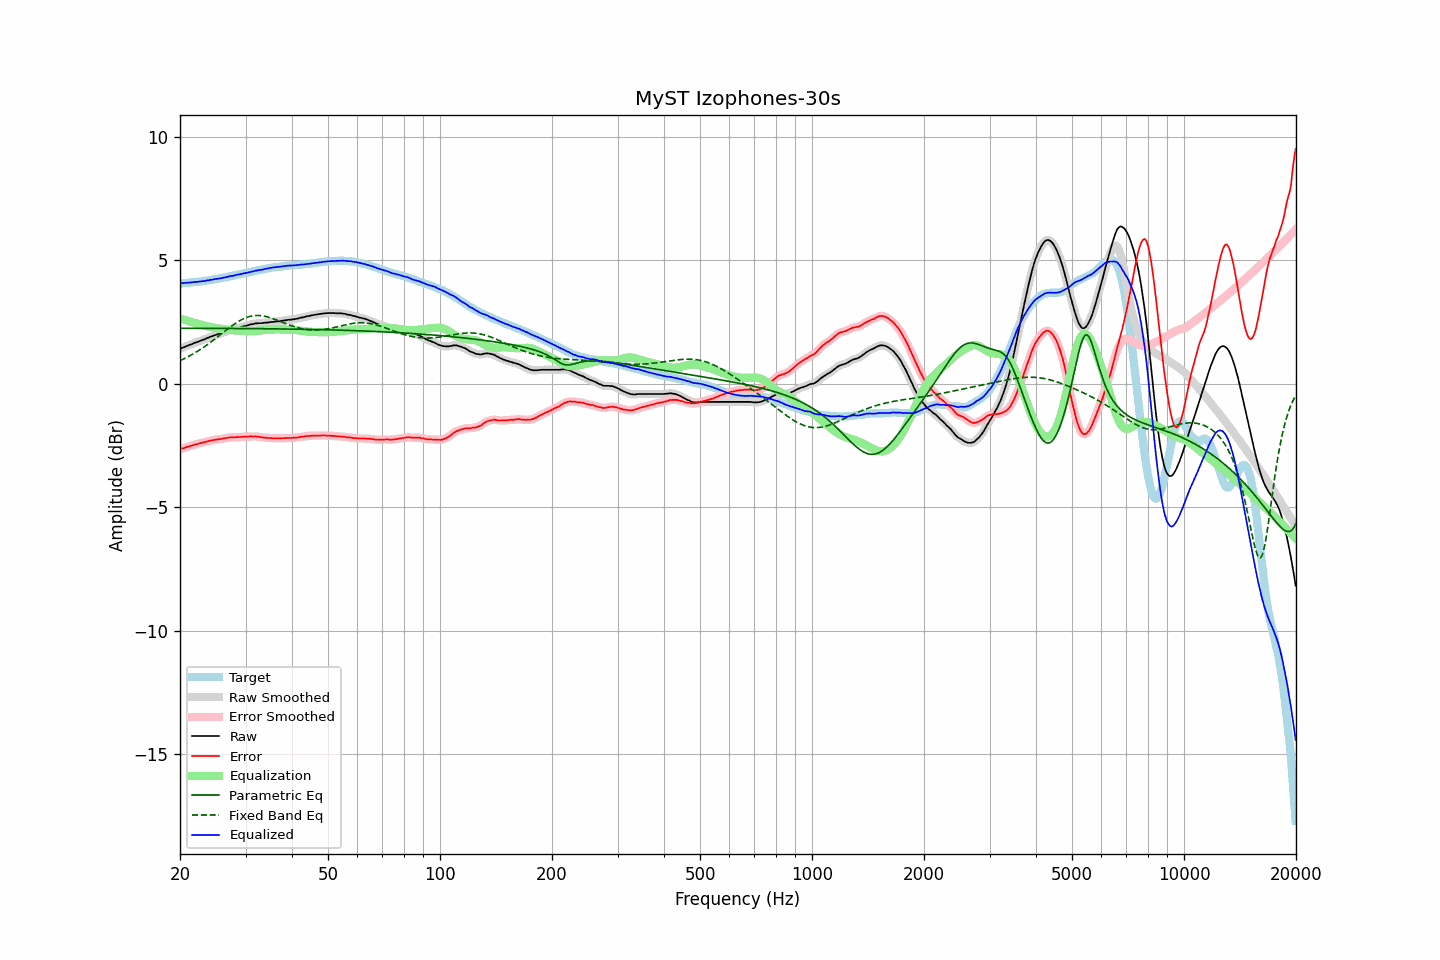

The data file committed next to this chart (first rows):
frequency, raw, error, smoothed, error_smoothed, equalization, parametric_eq, fixed_band_eq, equalized_raw, equalized_smoothed, target
20.00, 1.42, -2.65, 1.42, -2.65, 2.65, 2.25, 0.94, 4.07, 4.07, 4.07
20.20, 1.45, -2.62, 1.45, -2.63, 2.63, 2.25, 0.97, 4.08, 4.08, 4.07
20.40, 1.47, -2.61, 1.47, -2.61, 2.61, 2.25, 1.00, 4.08, 4.08, 4.08
20.61, 1.50, -2.59, 1.50, -2.59, 2.59, 2.25, 1.03, 4.09, 4.09, 4.09
20.81, 1.53, -2.56, 1.53, -2.57, 2.57, 2.25, 1.07, 4.10, 4.09, 4.09
21.02, 1.55, -2.55, 1.55, -2.55, 2.55, 2.25, 1.10, 4.10, 4.10, 4.10
21.23, 1.58, -2.52, 1.58, -2.53, 2.53, 2.25, 1.13, 4.11, 4.10, 4.10
21.44, 1.60, -2.51, 1.60, -2.51, 2.51, 2.25, 1.17, 4.11, 4.11, 4.11
21.66, 1.63, -2.49, 1.63, -2.49, 2.49, 2.25, 1.21, 4.12, 4.12, 4.12
21.87, 1.66, -2.46, 1.65, -2.47, 2.47, 2.25, 1.25, 4.13, 4.12, 4.12
22.09, 1.68, -2.45, 1.68, -2.45, 2.45, 2.25, 1.28, 4.13, 4.13, 4.13
22.31, 1.70, -2.44, 1.70, -2.43, 2.43, 2.25, 1.32, 4.13, 4.14, 4.14
22.54, 1.73, -2.41, 1.73, -2.42, 2.42, 2.25, 1.37, 4.14, 4.14, 4.14
22.76, 1.75, -2.40, 1.75, -2.40, 2.40, 2.25, 1.41, 4.15, 4.15, 4.15
22.99, 1.78, -2.38, 1.78, -2.38, 2.38, 2.25, 1.45, 4.16, 4.16, 4.16
23.22, 1.80, -2.37, 1.80, -2.37, 2.36, 2.25, 1.50, 4.16, 4.17, 4.17
23.45, 1.83, -2.35, 1.83, -2.35, 2.35, 2.25, 1.54, 4.18, 4.18, 4.18
23.69, 1.86, -2.33, 1.86, -2.33, 2.33, 2.25, 1.59, 4.19, 4.19, 4.19
23.92, 1.88, -2.32, 1.88, -2.31, 2.32, 2.25, 1.64, 4.20, 4.20, 4.20
24.16, 1.91, -2.30, 1.91, -2.30, 2.30, 2.25, 1.68, 4.21, 4.21, 4.21
24.40, 1.93, -2.29, 1.93, -2.29, 2.29, 2.25, 1.73, 4.22, 4.22, 4.22
24.65, 1.96, -2.28, 1.96, -2.28, 2.28, 2.25, 1.78, 4.24, 4.23, 4.24
24.89, 1.98, -2.27, 1.98, -2.27, 2.27, 2.25, 1.83, 4.25, 4.24, 4.25
25.14, 2.00, -2.26, 2.00, -2.25, 2.26, 2.25, 1.88, 4.25, 4.26, 4.25
25.39, 2.02, -2.25, 2.02, -2.25, 2.25, 2.25, 1.93, 4.26, 4.26, 4.26
25.65, 2.04, -2.23, 2.04, -2.24, 2.23, 2.25, 1.99, 4.27, 4.27, 4.27
25.91, 2.06, -2.23, 2.06, -2.23, 2.22, 2.25, 2.04, 4.28, 4.29, 4.29
26.16, 2.09, -2.21, 2.08, -2.22, 2.21, 2.24, 2.09, 4.30, 4.30, 4.30
26.43, 2.11, -2.20, 2.11, -2.20, 2.20, 2.24, 2.14, 4.31, 4.31, 4.31
26.69, 2.13, -2.19, 2.13, -2.19, 2.19, 2.24, 2.19, 4.32, 4.33, 4.32
26.96, 2.16, -2.18, 2.16, -2.18, 2.19, 2.24, 2.24, 4.34, 4.34, 4.34
27.23, 2.18, -2.17, 2.18, -2.17, 2.18, 2.24, 2.29, 4.36, 4.36, 4.35
27.50, 2.20, -2.17, 2.20, -2.17, 2.17, 2.24, 2.34, 4.37, 4.37, 4.37
27.77, 2.21, -2.17, 2.21, -2.17, 2.17, 2.24, 2.38, 4.38, 4.38, 4.38
28.05, 2.23, -2.17, 2.23, -2.17, 2.16, 2.24, 2.43, 4.39, 4.39, 4.40
28.33, 2.25, -2.16, 2.25, -2.16, 2.16, 2.24, 2.47, 4.41, 4.41, 4.41
28.62, 2.27, -2.16, 2.27, -2.16, 2.16, 2.24, 2.51, 4.43, 4.42, 4.43
28.90, 2.28, -2.16, 2.28, -2.16, 2.15, 2.24, 2.55, 4.43, 4.44, 4.44
29.19, 2.30, -2.16, 2.30, -2.15, 2.15, 2.24, 2.59, 4.45, 4.45, 4.45
29.48, 2.32, -2.14, 2.32, -2.15, 2.15, 2.24, 2.62, 4.47, 4.46, 4.46
29.78, 2.34, -2.14, 2.34, -2.15, 2.14, 2.24, 2.65, 4.48, 4.48, 4.48
30.08, 2.35, -2.14, 2.35, -2.14, 2.14, 2.24, 2.68, 4.49, 4.49, 4.49
30.38, 2.37, -2.14, 2.37, -2.14, 2.14, 2.24, 2.70, 4.50, 4.51, 4.51
30.68, 2.39, -2.13, 2.39, -2.13, 2.13, 2.24, 2.72, 4.52, 4.52, 4.52
30.99, 2.41, -2.13, 2.40, -2.13, 2.13, 2.24, 2.74, 4.54, 4.54, 4.54
31.30, 2.42, -2.13, 2.42, -2.13, 2.13, 2.24, 2.75, 4.55, 4.55, 4.55
31.61, 2.43, -2.14, 2.43, -2.13, 2.13, 2.24, 2.76, 4.56, 4.57, 4.57
31.93, 2.45, -2.13, 2.44, -2.13, 2.14, 2.24, 2.77, 4.58, 4.58, 4.57
32.24, 2.45, -2.14, 2.45, -2.14, 2.14, 2.24, 2.77, 4.59, 4.59, 4.59
32.57, 2.46, -2.14, 2.46, -2.15, 2.15, 2.23, 2.77, 4.61, 4.61, 4.60
32.89, 2.46, -2.16, 2.46, -2.16, 2.16, 2.23, 2.77, 4.62, 4.61, 4.62
33.22, 2.46, -2.17, 2.46, -2.17, 2.17, 2.23, 2.76, 4.62, 4.63, 4.63
33.55, 2.47, -2.18, 2.47, -2.18, 2.17, 2.23, 2.75, 4.64, 4.64, 4.65
33.89, 2.48, -2.18, 2.47, -2.18, 2.18, 2.23, 2.73, 4.66, 4.66, 4.66
34.23, 2.48, -2.19, 2.48, -2.19, 2.19, 2.23, 2.72, 4.67, 4.67, 4.67
34.57, 2.49, -2.19, 2.49, -2.19, 2.19, 2.23, 2.70, 4.68, 4.68, 4.68
34.92, 2.50, -2.19, 2.50, -2.20, 2.20, 2.23, 2.68, 4.70, 4.69, 4.69
35.27, 2.51, -2.20, 2.51, -2.20, 2.20, 2.23, 2.66, 4.71, 4.71, 4.71
35.62, 2.51, -2.21, 2.51, -2.20, 2.20, 2.23, 2.64, 4.71, 4.72, 4.72
35.97, 2.52, -2.21, 2.52, -2.21, 2.21, 2.23, 2.61, 4.72, 4.72, 4.72
... 635 more rows
